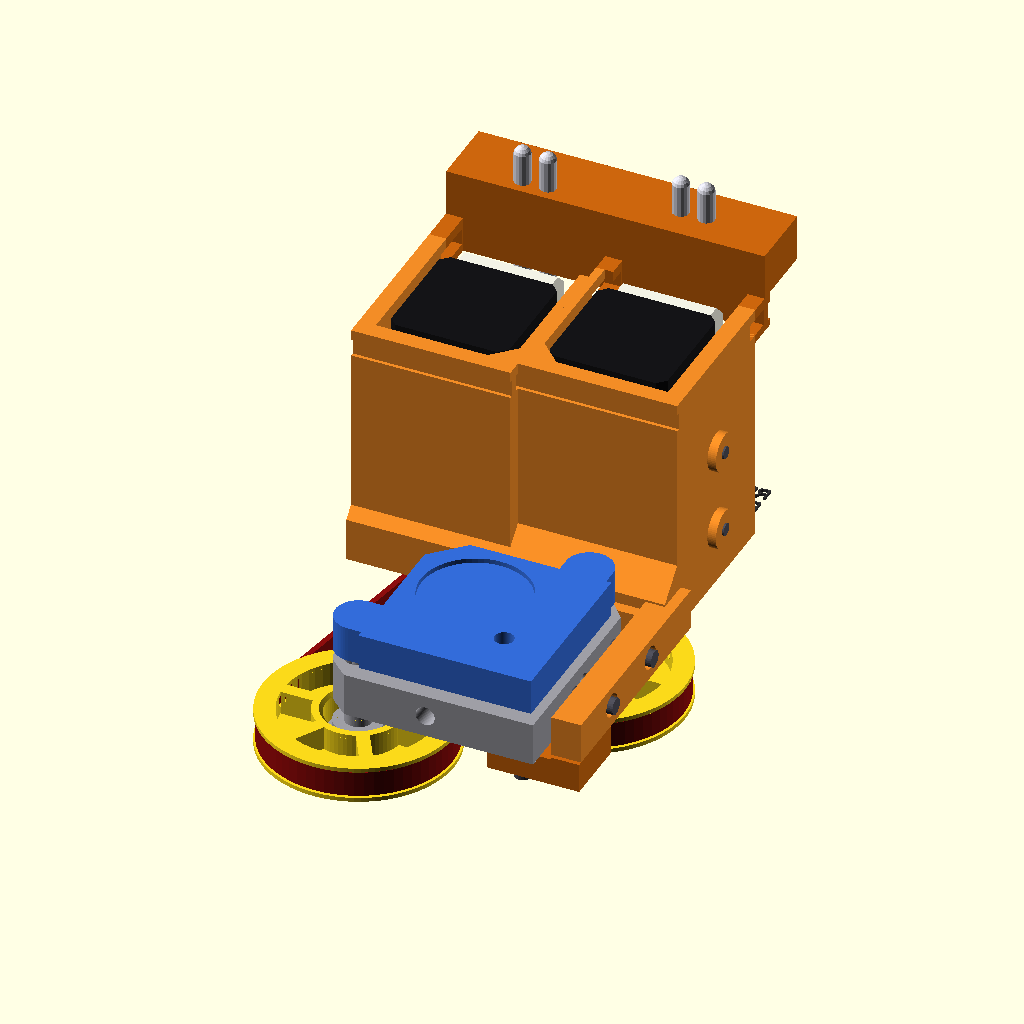
Cell 1: the model at its default parameters.
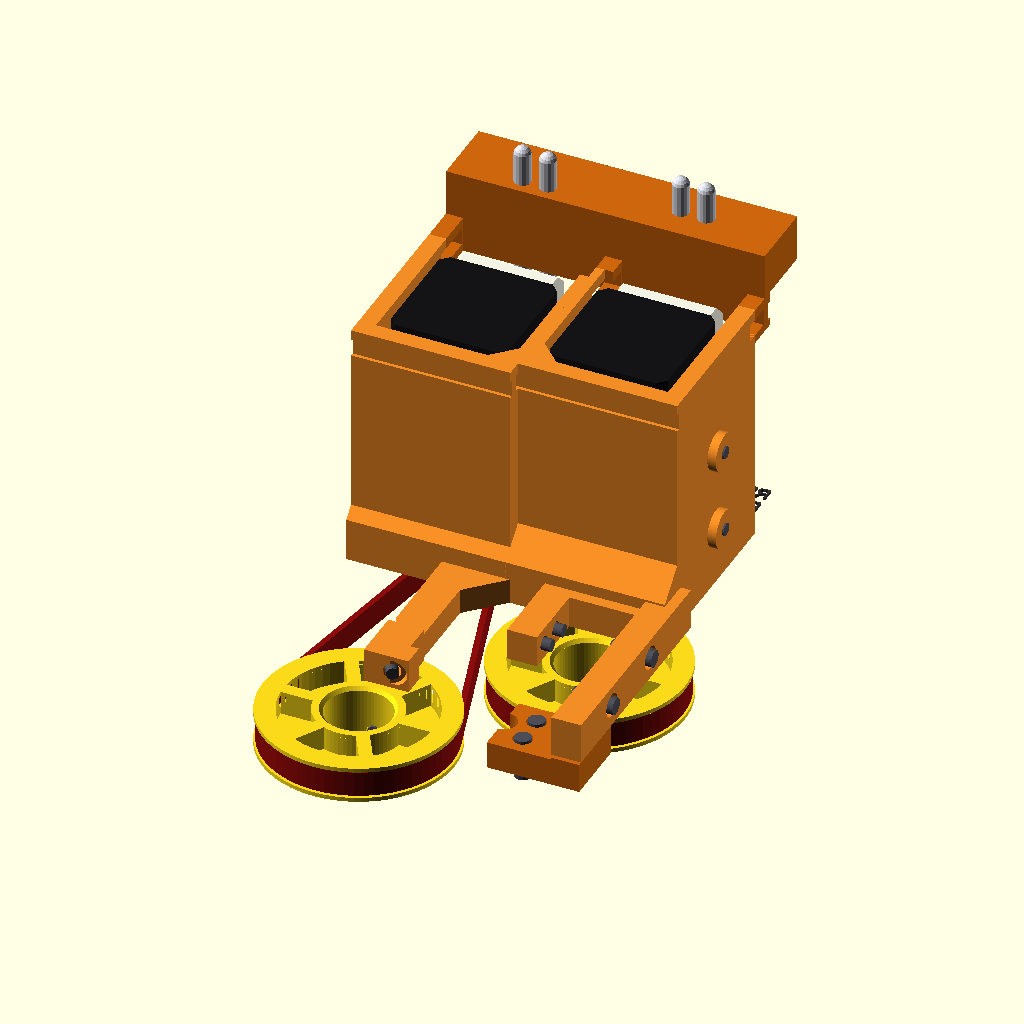
Cell 2: show_mount = false (everything else at default).
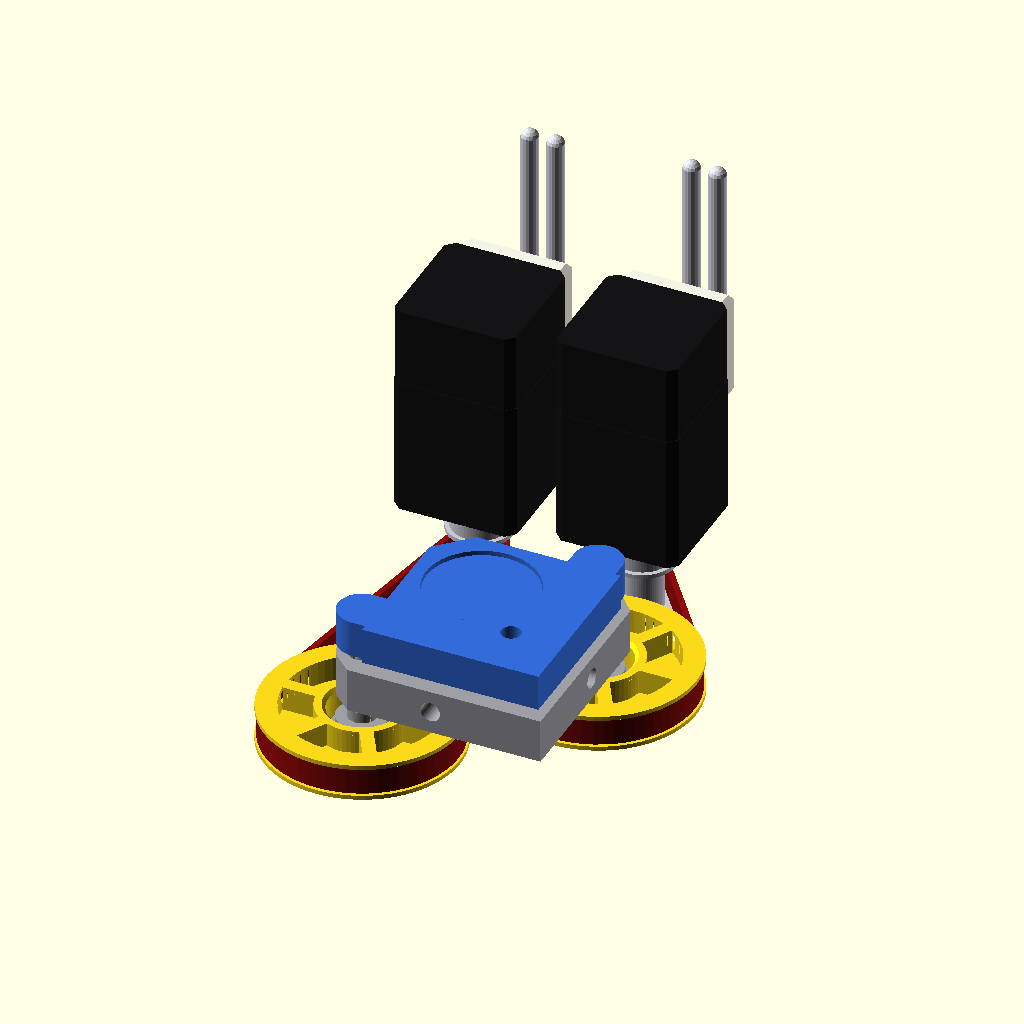
Cell 3: show_attachment = false (everything else at default).
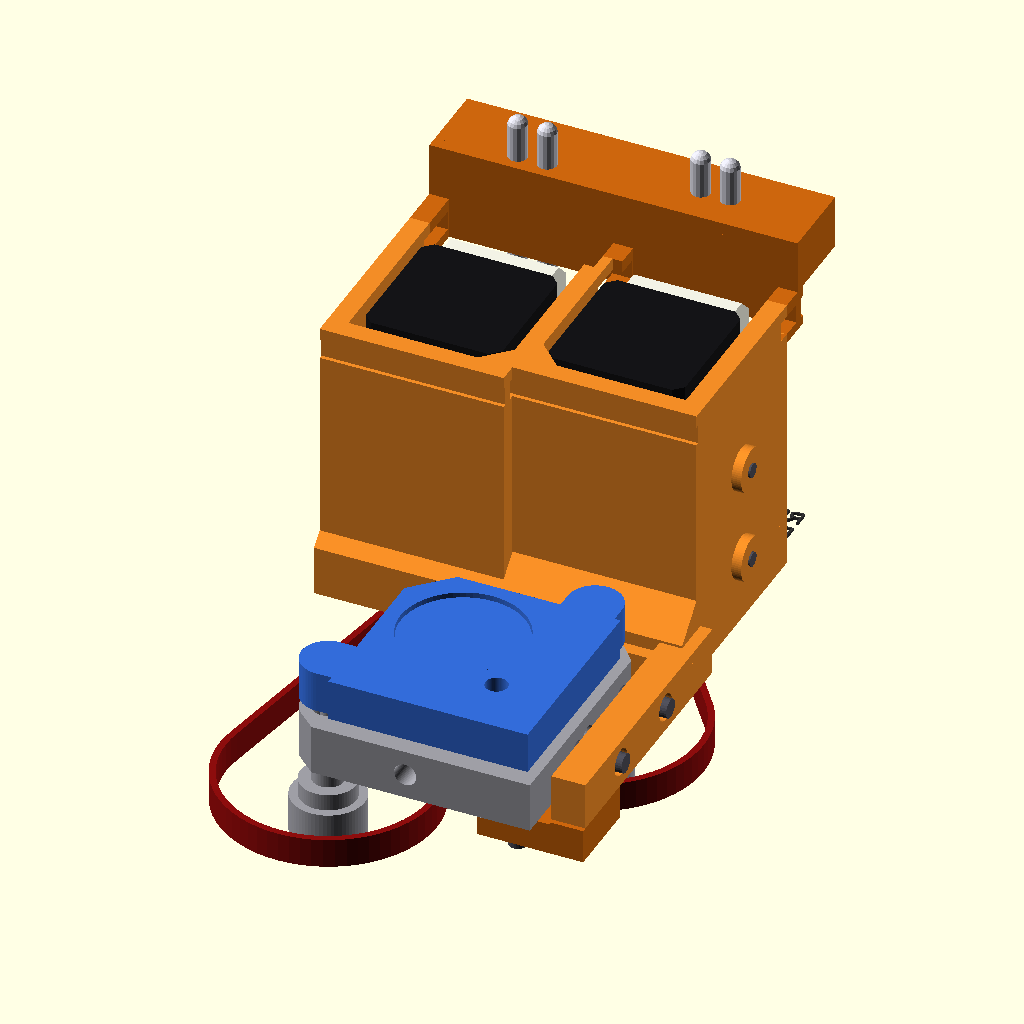
Cell 4: show_knob_extensions = false (everything else at default).
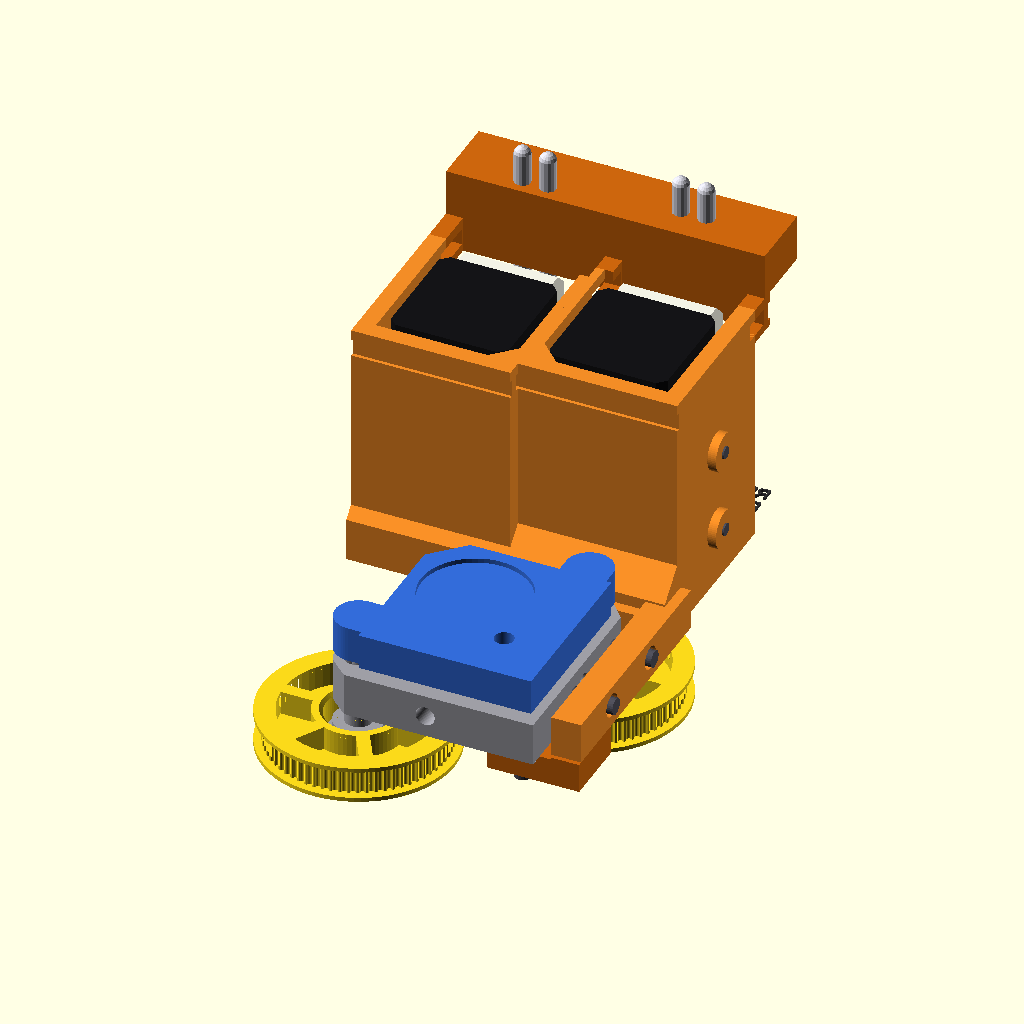
Cell 5: the same model with show_belts = false.
All cells are drawn from the same view direction (rotation 55°, 0°, 25°, orthographic, colour scheme Cornfield), but the view is re-fitted for each cell, so position and scale can differ between cells as well as the parameter.
OpenSCAD source file 2-cad-and-fit/cad/assembly.scad:
// assembly.scad -- v4 (MJF design review 2026-10-15; geometry otherwise v3) combined model: Thorlabs KM100 / KM100T + motorisation attachment.
// Frame: cad/CONVENTIONS.md (origin = bottom-centre of the back-plate rear face, +X right looking at
// the mirror, +Y up, +Z toward the mirror; knobs protrude in -Z). Units: mm.
//
// Shows: mount (grey), front plate + mirror (blue), base block + yoke + post (orange), rear bar
// (dark orange), NEMA 11 motors with factory rear encoders (black, 11HS20-0674-ME1K) with their
// side-exit connectors (white) and lead bundles (light grey) leaving through the open-top cable
// channel, metal 16T pulleys (silver), knob caps with printed 66T pulleys (yellow), GT2 belts (dark
// red). v3: no encoder arm, no AS5048A boards, no magnets.
// The drivers (2x TMC2209) and the Raspberry Pi Pico live in a REMOTE box -- not modelled;
// a text note is drawn above the block when show_note = true.
//
// CLI examples
//   openscad -D 'mount_type="KM100T"' -D view_yup=true --preview -o x.png assembly.scad
//   openscad -D exploded=true ...
//   openscad --render -o stl/assembly_KM100.stl assembly.scad          (combined, viewing only)
// Renders: sh render_assembly.sh  ->  renders/assembly/*.png
//
// ---- Parameter reconciliation (same scheme as v1) ----------------------------------------------
//   1. mount_params.scad first (MOUNT_DB + flat names);
//   2. the attachment part files are include<>d so their modules see THIS file's variables (their
//      own top-level geometry is skipped because ASSEMBLY is defined);
//   3. mount_params.scad again LAST: the mount agent's table wins for every shared flat name;
//   4. names it does not flatten are re-derived from its table below.
//   The bracket itself is fixed geometry (DESIGN_KNOB = KM100); caps and the motor ramp position
//   (s_req) follow the selected mount.

ASSEMBLY = true;

include <mount_params.scad>          // (1)
include <attachment_bracket.scad>    // (2) mount_params_defaults + attachment_params + base_block(), rear_bar()
include <knob_extension.scad>        //     knob_extension(i)
include <belts.scad>                 //     belt(), motor_pulley()
include <mount_params.scad>          // (3) authoritative values

// (4) names missing from mount_params.scad's flat set
lug_r         = mp(mount_type, "lug_r");
pivot_pos     = mp(mount_type, "pivot_pos");
bushing_d     = mp(mount_type, "bushing_d");
side_hole     = mp(mount_type, "side_hole");
z_hole        = mp(mount_type, "z_hole");
adj_range_deg = mp(mount_type, "adj_range_deg");

use <mirror_mount.scad>

// ---------------- user switches ----------------------------------------------------------
mount_type           = "KM100";      // "KM100" | "KM100T"
show_mount           = true;         // back plate, adjusters, front plate, mirror
show_attachment      = true;         // base block + yoke + post, rear bar
show_knob_extensions = true;         // knob caps with 66T pulleys
show_belts           = true;
show_motors          = true;         // NEMA 11 + encoder, connectors, leads, 16T pulleys
show_note            = true;         // text note: remote electronics
exploded             = false;
show_refs            = false;        // magenta lines at z = 0 and z = back_t
tilt                 = [0, 0];       // front-plate tilt for review renders (deg)
walk                 = 0;            // knob axial walk fraction (-1..1) for review renders
view_yup             = false;        // PNGs only: rotate so +Y is up on screen
show_clip            = true;         // MIR_cable_clip_v1 on the block front
show_screws          = true;         // set screws drawn as solids (contact points)
group                = "all";        // export one colour group for the CGAL render pipeline (tools/make_renders.py):
                                     // mount_back mount_front block rear_bar motors pulley16 conn leads caps
                                     // belts screws note refs
section_z            = -1000;        // > -1000: keep only z >= section_z (cut view, look from -Z)
section_x            = 1000;         // < 1000: keep only x <= section_x (cut view, look from +X)
$fn = 64;
function G(n) = (group == "all" || group == n);
module sec() {
    if (section_z <= -999 && section_x >= 999) children();
    else intersection() {
        children();
        translate([-300 + min(section_x, 300) - 300, -300, max(section_z, -300)]) cube([600, 600, 600]);
    }
}

// ---------------- colours (v1 scheme) ------------------------------------------------------
C_MOUNT      = [0.62, 0.62, 0.65];
C_FRONTPLATE = [0.20, 0.42, 0.85];
C_YOKE       = [0.95, 0.55, 0.15];
C_BAR        = [0.80, 0.40, 0.05];
C_MOTOR      = [0.08, 0.08, 0.09];
C_BOARD      = [0.10, 0.55, 0.20];
C_CONN       = [0.95, 0.95, 0.90];
C_PULLEY16   = [0.78, 0.78, 0.82];
C_KNOBEXT    = [0.98, 0.85, 0.10];
C_BELT       = [0.55, 0.05, 0.05];
C_LEAD       = [0.82, 0.82, 0.86];
C_GUIDE      = [0.35, 0.35, 0.35];
C_REF        = [0.90, 0.10, 0.80];
C_SCREW      = [0.30, 0.30, 0.34];

// ---------------- exploded offsets (assembly directions) ---------------------------------
EX = exploded ? 1 : 0;
EX_BLOCK   = EX * [0, 45, 0];                      // block is lowered onto the +X leg from above
EX_BAR     = EX * [40, 0, -12];                    // rear bar slides in along -X, then +Z
EX_MOTOR   = EX_BLOCK + EX * [0, 0, 60];           // motors slide into the pockets from the front (-Z)
EX_KNOB    = EX * [0, 0, -30];                     // caps slide onto the knobs along +Z
EX_BELT    = EX * [0, 0, -55];                     // loops slip onto the pulleys along +Z

module guide(pts) {
    color(C_GUIDE) for (k = [0 : len(pts) - 2])
        hull() { translate(pts[k]) sphere(d = 0.6, $fn = 6); translate(pts[k + 1]) sphere(d = 0.6, $fn = 6); }
}

// ---------------- parts ------------------------------------------------------------------
module mount_part() {
    if (G("mount_back")) color(C_MOUNT) render(convexity = 6) mirror_mount(mount_type, false, [0, 0]);
    pv = mp(mount_type, "pivot_pos"); piv = [pv[0], pv[1], back_t + gap/2];
    // the mount model's adjuster screws / springs overlap the front plate: subtract the back group so the
    // two colour groups never share volume (clean CGAL section views)
    if (G("mount_front")) color(C_FRONTPLATE) render(convexity = 6) difference() {
        translate(piv) rotate([tilt[0], tilt[1], 0]) translate(-piv) front_assembly(mount_type);
        mirror_mount(mount_type, false, [0, 0]);
    }
}

module nema11(i) {
    m = motor_xy(i, s_req(i));
    translate([m[0], m[1], z_flange]) {
        if (G("motors")) color(C_MOTOR) nema11_enc_body();
        // motor (4-pin) + encoder (8-pin) connectors on the +Y face; leads go up, then forward (+Z)
        if (G("conn")) color(C_CONN) nema11_conn();
        if (G("leads")) color(C_LEAD) nema11_leads();
    }
    if (G("pulley16")) color(C_PULLEY16) {
        motor_pulley(i, s_req(i));
        translate([m[0], m[1], z_flange - motor_shaft_l]) cylinder(d = motor_shaft_d - 0.02, h = motor_shaft_l - motor_pilot_h + 0.01, $fn = 24);
    }
}

function wz() = walk * knob_travel;
module cap_part(i) {
    if (G("caps")) color(C_KNOBEXT) translate([dknob[i][0], dknob[i][1], -knob_len + wz()]) knob_extension(i);
}

// set screws as solids (tips 0.02 mm off the surfaces they bear on)
// drawn 0.1 mm under the tap drill so the solids never overlap the plastic (clean section views)
module setscrew(p, d, L, dir) translate(p) point_to(dir) translate([0, 0, 0.02]) cylinder(d = d, h = L, $fn = 24);
module screws_block() {   // attached to the base block (move with it when exploded)
    for (y = cheek_out_y) setscrew([xR, y, cheek_z[1]], 3.9, 10, [1, 0, 0]);          // v4: M4 x 10 brass tip
    for (y = cheek_in_y)  setscrew([x_leg_in, y, cheek_z[0]], 2.9, 10, [-1, 0, 0]);  // v4: M3 x 10 brass tip
    setscrew(foot_tip, 2.9, 10, foot_dir);                     // v4.1: M3 x 10 brass tip (insert at the low end)
    for (i = [0, 1]) {
        m = motor_xy(i, s_req(i));
        for (z = sc_z) setscrew([m[0] - inward[i]*motor_w/2, m[1], z], 2.9, 8, [-inward[i], 0, 0]);   // v4: M3 x 8
        setscrew([m[0], m[1] + motor_w/2, top_sc_z], 2.9, 8, [0, 1, 0]);
    }
}
module screws_bar() for (p = rear_screw_pos) setscrew([p[0], p[1], 0], 3.9, 10, [0, 0, -1]);   // v4.1 purchasing: M4 x 10 brass tip
module screws_cap(i) cap_screw_solids();   // v4.1 purchasing: M3 x 8 cup point (radial); v4.2 short-knob caps: M3 x 10 inclined

module note() {     // readable from the rear (-Z), sits just above the block
    color([0.2, 0.2, 0.2]) translate([blk_x1 - 2, max(blk_top) + boss_h + 3, blk_z0 + 2]) rotate([0, 180, 0])
        linear_extrude(0.6) {
            translate([0, 5]) text("REMOTE BOX (not modelled):", size = 3.2);
            text("Pico + 2x TMC2209 + 12/24 V PSU", size = 3.2);
        }
}

module refs() {
    color(C_REF) for (z = [0, back_t]) {
        translate([-60, -40, z]) rotate([-90, 0, 0]) cylinder(d = 0.6, h = 160, $fn = 6);
        translate([-60, 110, z]) rotate([0, 90, 0]) cylinder(d = 0.6, h = 120, $fn = 6);
    }
}

module assembly() {
    if (show_mount) mount_part();
    hand() attachment_side();     // v4.2: the attachment is built in the design frame (leg on +X) and mirrored for handed = -1
}
module attachment_side() {
    if (show_attachment) {
        if (G("block")) translate(EX_BLOCK) color(C_YOKE) base_block();
        if (G("block") && show_clip) translate(EX_BLOCK + EX * [0, 25, 0]) color(C_BAR) cable_clip();   // v4.2: MIR_cable_clip_v1
        if (G("rear_bar")) translate(EX_BAR) color(C_BAR) rear_bar();
        if (exploded && group == "all") {
            for (p = [[x_co0 + cheek_t/2, cheek_out_bot, cheek_z[1]], [(post_x[0] + post_x[1])/2, foot_y[0], 3]])
                guide([p, p + EX_BLOCK]);
            p = [x_leg_in, 12, rear_z0]; guide([p, p + EX_BAR]);
        }
        if (show_screws && G("screws")) color(C_SCREW) { translate(EX_BLOCK) screws_block(); translate(EX_BAR) screws_bar(); }
    }
    if (show_motors) for (i = [0, 1]) {
        translate(EX_MOTOR) nema11(i);
        if (exploded && group == "all") { p = [motor_x0[i], motor_y0[i], z_flange + motor_len]; guide([p, p + EX_MOTOR]); }
    }
    if (show_knob_extensions) for (i = [0, 1]) {
        translate(EX_KNOB) cap_part(i);
        if (show_screws && G("screws")) color(C_SCREW) translate(EX_KNOB) translate([dknob[i][0], dknob[i][1], -knob_len + wz()]) screws_cap(i);
        if (exploded && group == "all") { p = [dknob[i][0], dknob[i][1], -knob_len - kx_floor_t]; guide([p + [0, 0, 0.5], p + EX_KNOB]); }
    }
    if (show_belts && G("belts")) for (i = [0, 1]) translate(EX_BELT) color(C_BELT) belt(i, s_req(i), wz());
    if (show_note && handed > 0 && show_attachment && G("note")) translate(EX_BLOCK) note();
    if (show_refs && G("refs")) refs();
}

rotate(view_yup ? [90, 0, 0] : [0, 0, 0]) sec() assembly();

echo(str("ASSEMBLY v4.2 ", mount_type, " (bracket ", bracket, ", handed ", handed, ", grip ", kx_grip, ", teeth ", knob_teeth, ", belts ", belt_L, ")", ": knob_pos=", knob_pos, " knob_d=", knob_d, " knob_len=", knob_len,
         " | motors ", motor_xy(0, s_req(0)), " ", motor_xy(1, s_req(1)), " ramp s=", [s_req(0), s_req(1)],
         " | flange z ", z_flange, " belt plane z ", z_belt,
         " | C=", [norm(motor_xy(0, s_req(0)) - dknob[0]), norm(motor_xy(1, s_req(1)) - dknob[1])]));
Parameter table extracted from the source (name, type, default, range or options):
ASSEMBLY: bool, default true
mount_type: string, default "KM100"
show_mount: bool, default true
show_attachment: bool, default true
show_knob_extensions: bool, default true
show_belts: bool, default true
show_motors: bool, default true
show_note: bool, default true
exploded: bool, default false
show_refs: bool, default false
tilt: vector, default [0, 0]
walk: number, default 0
view_yup: bool, default false
show_clip: bool, default true
show_screws: bool, default true
group: string, default "all"
section_z: number, default -1000
section_x: number, default 1000
